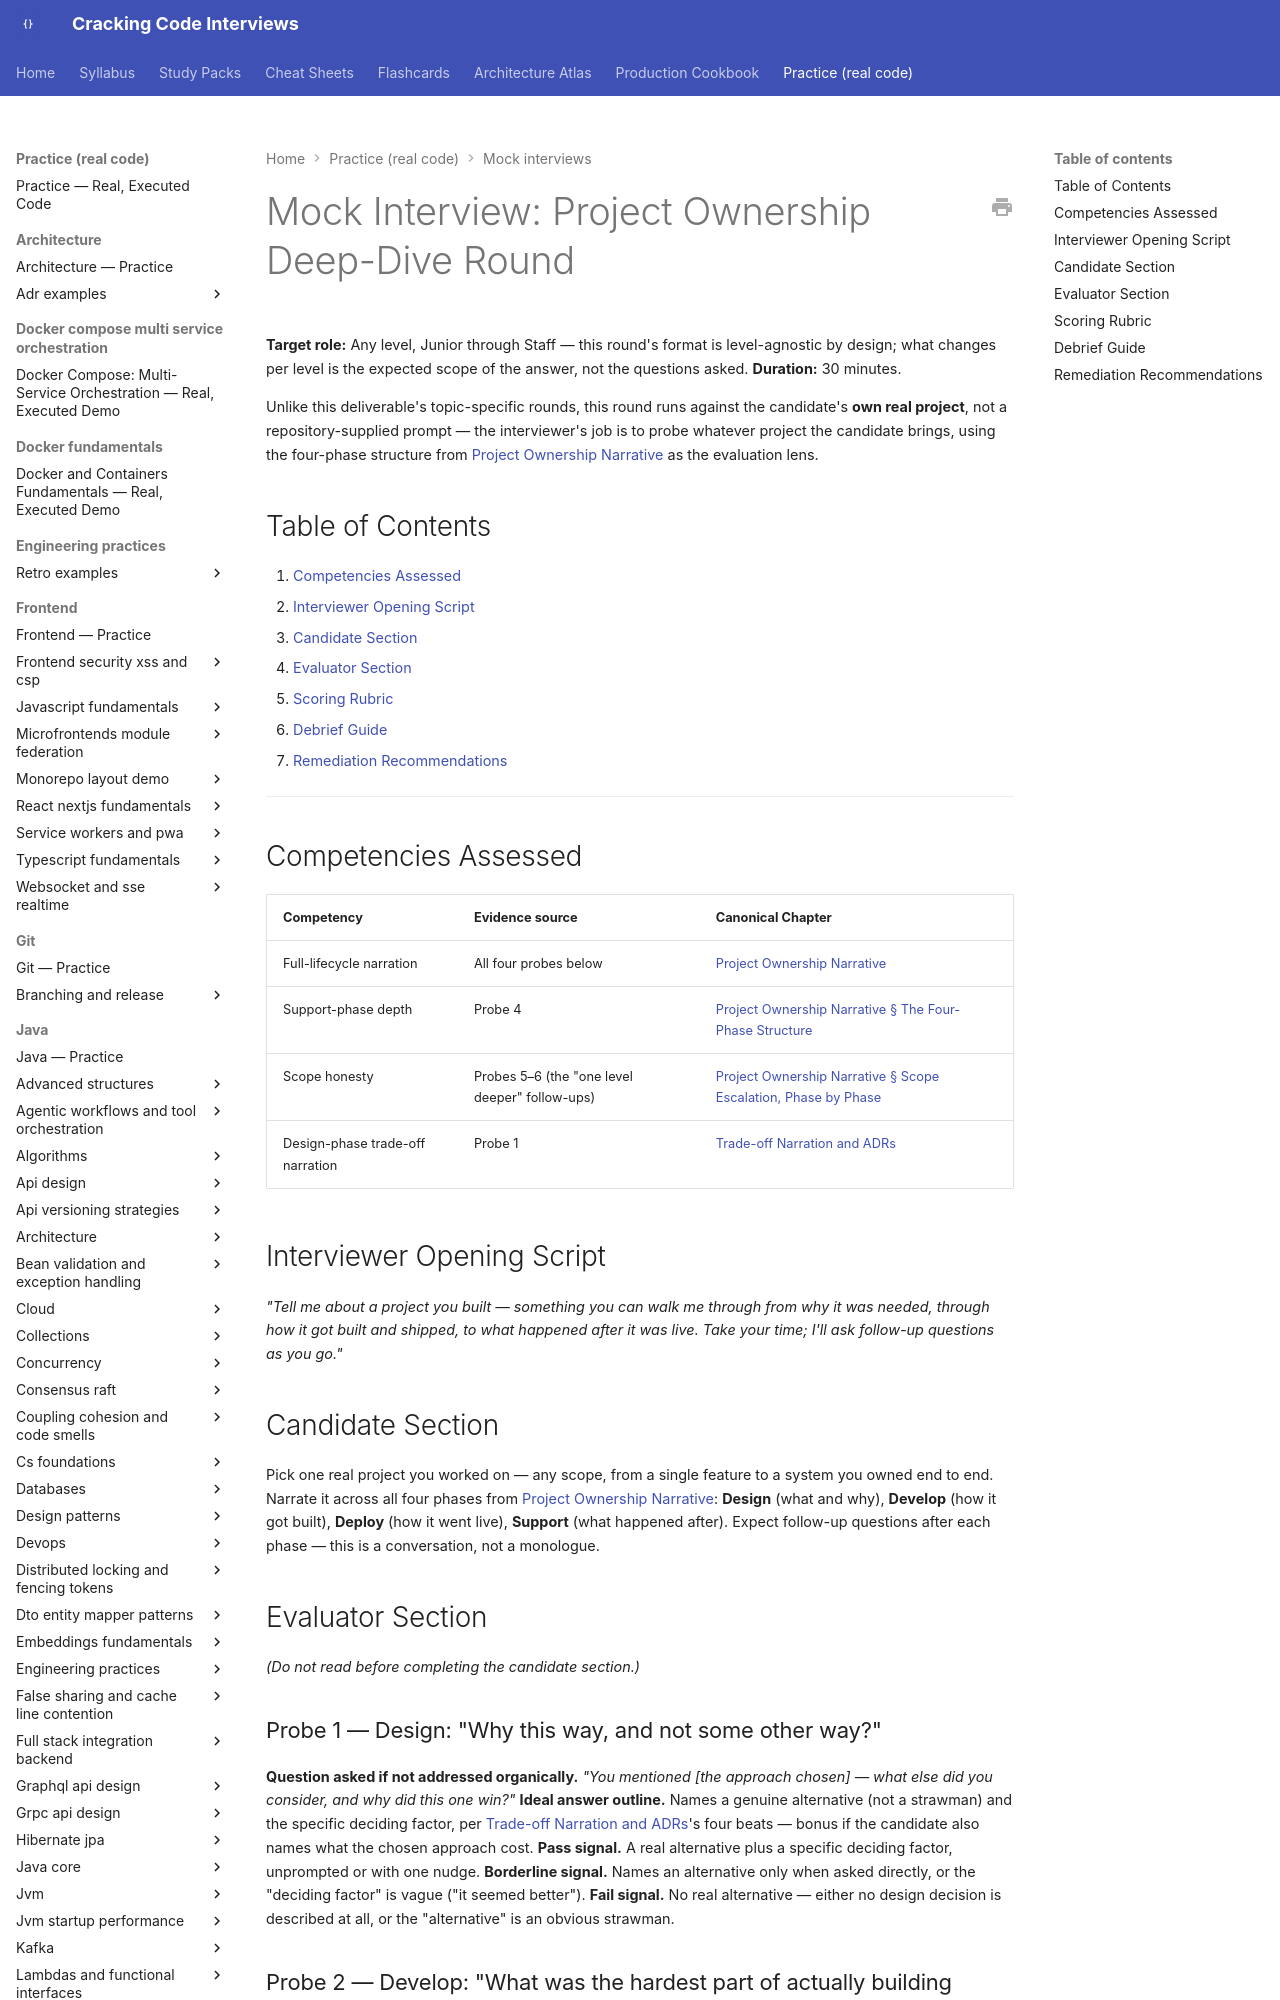

repository: JuanMelendres/cracking-code-interviews · page: practice/mock-interviews/project-ownership-deep-dive-round/index.html · generator: mkdocs

---
title: "Mock Interview: Project Ownership Deep-Dive Round (30 min)"
slug: project-ownership-deep-dive-round
document_type: mock-interview
status: draft
version: 1.0
last_updated: 2026-09-23
target_levels:
  - junior
  - mid
  - senior
  - staff
duration_minutes: 30
competencies:
  - Full-lifecycle narration (Design, Develop, Deploy, Support), not a technology list
  - Support-phase depth — a real production signal and what changed as a result
  - Scope honesty — described ownership matches what follow-up questions can actually support
  - Design-phase trade-off narration (the four beats, applied live)
related:
  - ../../syllabus/20-interview-preparation/technical-answers/project-ownership-narrative.md
  - ../../syllabus/20-interview-preparation/technical-answers/trade-off-narration-and-adrs.md
  - ../../syllabus/20-interview-preparation/technical-answers/technical-answer-framework.md
source: None — built from this deliverable's own new Project Ownership Narrative chapter (no prior study-pack mock existed for this format)
official_references: []
---

# Mock Interview: Project Ownership Deep-Dive Round

**Target role:** Any level, Junior through Staff — this round's format is level-agnostic by design; what changes per level is the expected scope of the answer, not the questions asked. **Duration:** 30 minutes.

Unlike this deliverable's topic-specific rounds, this round runs against the candidate's **own real project**, not a repository-supplied prompt — the interviewer's job is to probe whatever project the candidate brings, using the four-phase structure from [Project Ownership Narrative](../../syllabus/20-interview-preparation/technical-answers/project-ownership-narrative.md) as the evaluation lens.

## Table of Contents

1. [Competencies Assessed](#competencies-assessed)
2. [Interviewer Opening Script](#interviewer-opening-script)
3. [Candidate Section](#candidate-section)
4. [Evaluator Section](#evaluator-section)
5. [Scoring Rubric](#scoring-rubric)
6. [Debrief Guide](#debrief-guide)
7. [Remediation Recommendations](#remediation-recommendations)

---

## Competencies Assessed

| Competency | Evidence source | Canonical Chapter |
|---|---|---|
| Full-lifecycle narration | All four probes below | [Project Ownership Narrative](../../syllabus/20-interview-preparation/technical-answers/project-ownership-narrative.md) |
| Support-phase depth | Probe 4 | [Project Ownership Narrative § The Four-Phase Structure](../../syllabus/20-interview-preparation/technical-answers/project-ownership-narrative.md#the-four-phase-structure) |
| Scope honesty | Probes 5–6 (the "one level deeper" follow-ups) | [Project Ownership Narrative § Scope Escalation, Phase by Phase](../../syllabus/20-interview-preparation/technical-answers/project-ownership-narrative.md#scope-escalation-phase-by-phase) |
| Design-phase trade-off narration | Probe 1 | [Trade-off Narration and ADRs](../../syllabus/20-interview-preparation/technical-answers/trade-off-narration-and-adrs.md) |

## Interviewer Opening Script

*"Tell me about a project you built — something you can walk me through from why it was needed, through how it got built and shipped, to what happened after it was live. Take your time; I'll ask follow-up questions as you go."*

## Candidate Section

Pick one real project you worked on — any scope, from a single feature to a system you owned end to end. Narrate it across all four phases from [Project Ownership Narrative](../../syllabus/20-interview-preparation/technical-answers/project-ownership-narrative.md): **Design** (what and why), **Develop** (how it got built), **Deploy** (how it went live), **Support** (what happened after). Expect follow-up questions after each phase — this is a conversation, not a monologue.

## Evaluator Section

*(Do not read before completing the candidate section.)*

### Probe 1 — Design: "Why this way, and not some other way?"

**Question asked if not addressed organically.** *"You mentioned [the approach chosen] — what else did you consider, and why did this one win?"*
**Ideal answer outline.** Names a genuine alternative (not a strawman) and the specific deciding factor, per [Trade-off Narration and ADRs](../../syllabus/20-interview-preparation/technical-answers/trade-off-narration-and-adrs.md)'s four beats — bonus if the candidate also names what the chosen approach cost.
**Pass signal.** A real alternative plus a specific deciding factor, unprompted or with one nudge.
**Borderline signal.** Names an alternative only when asked directly, or the "deciding factor" is vague ("it seemed better").
**Fail signal.** No real alternative — either no design decision is described at all, or the "alternative" is an obvious strawman.
